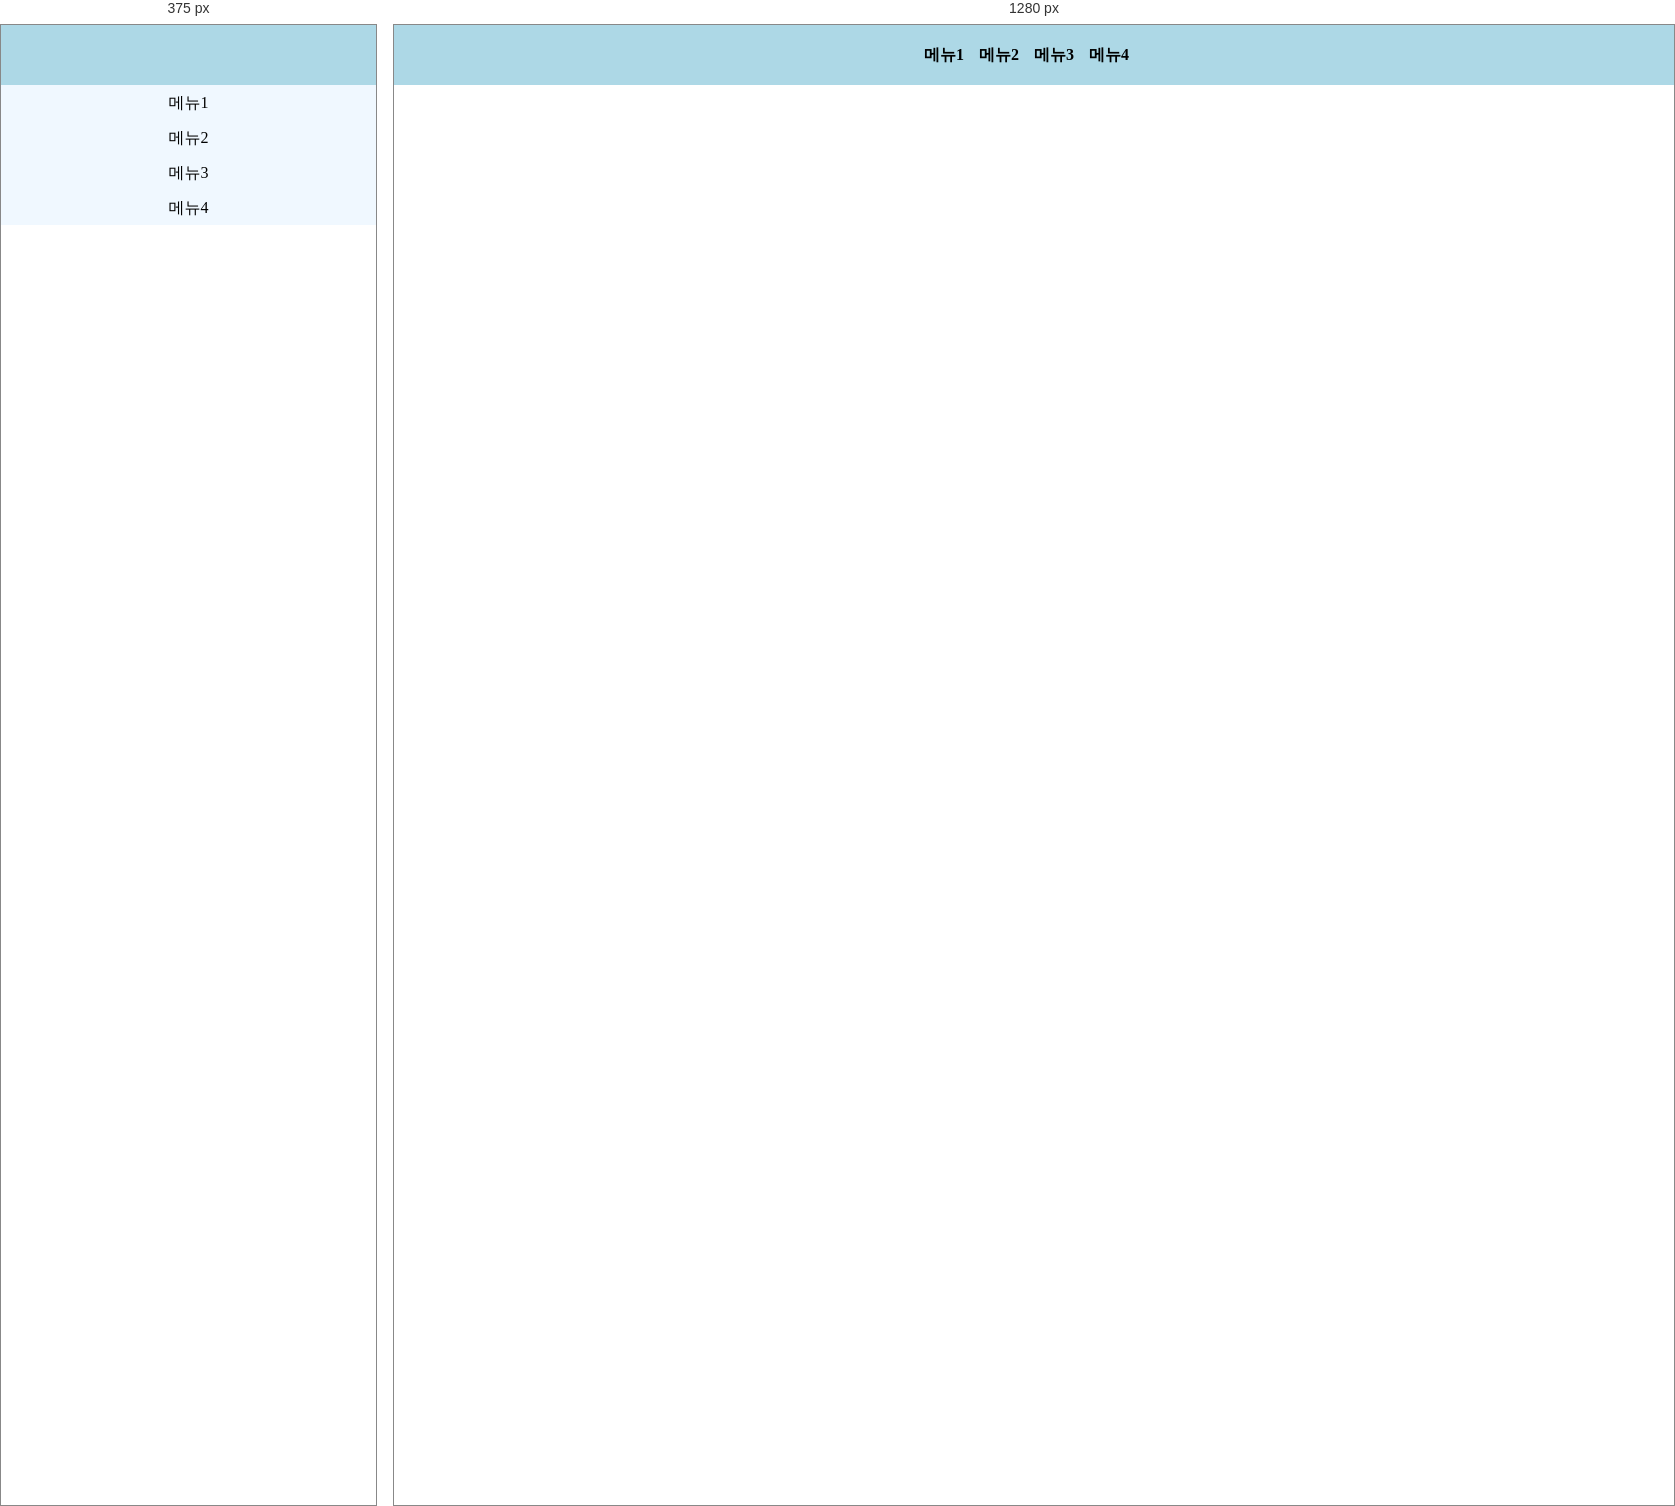
Rendered at 375 px and 1280 px, left to right.

<!-- file: self.html -->
<!DOCTYPE html>
<html lang="ko">
  <head>
    <meta charset="UTF-8" />
    <meta name="viewport" content="width=device-width, initial-scale=1.0" />
    <title>Document</title>
    <script
      src="https://kit.fontawesome.com/979216f0c4.js"
      crossorigin="anonymous"
    ></script>
    <style>
      * {
        margin: 0;
        padding: 0;
        box-sizing: border-box;
      }

      ul {
        list-style: none;
      }

      header {
        width: 100%;
        height: 60px;
        background-color: lightblue;
        position: fixed;
      }

      header .inner {
        width: 1200px;
        height: 100%;
        margin: 0 auto;
        position: relative;
        background-color: lightblue;
      }

      header .inner i {
        position: absolute;
        font-size: 35px;
        color: aliceblue;
        line-height: 60px;
      }

      header .inner .menu {
        display: flex;
        justify-content: center;
        line-height: 60px;
      }

      header .inner .menu li {
        font-weight: 700;
        margin-right: 15px;
      }

      header .small-menu {
        display: none;
      }

      @media (max-width: 768px) {
        header {
          height: 60px;
        }
        header .inner .menu {
          display: none;
        }

        header {
          height: 60px;
        }

        header .inner i {
          margin: 0 auto;
          transform: translate(-50%);
          line-height: 60px;
        }

        header .small-menu {
          display: block;
          background-color: aliceblue;
        }

        header .small-menu li {
          height: 35px;
          text-align: center;
          line-height: 35px;
        }

        header .small-menu {
        }
      }
    </style>
  </head>
  <body>
    <header>
      <div class="inner">
        <i class="fa-solid fa-igloo"></i>
        <ul class="menu">
          <li>메뉴1</li>
          <li>메뉴2</li>
          <li>메뉴3</li>
          <li>메뉴4</li>
        </ul>
      </div>

      <ul class="small-menu">
        <li>메뉴1</li>
        <li>메뉴2</li>
        <li>메뉴3</li>
        <li>메뉴4</li>
      </ul>
    </header>
  </body>
</html>
